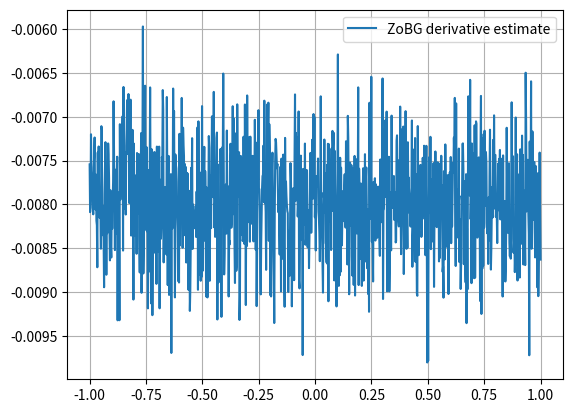

Reproduce this figure in Python.
import numpy as np
import matplotlib.pyplot as plt

rng = np.random.default_rng()
sigma = 0.1
t = 0.1


def coulomb_friction(x):
    return -1 if x < 0 else 1


def smoothed_coulomb_friction(x, t):
    assert t > 0
    return -1 if x < -t / 2 else 1 if x > t / 2 else 2 * x / t


def visualize_coulomb(t):
    x = np.linspace(-1, 1, 1000)
    y1 = np.array([coulomb_friction(l) for l in x])
    y2 = np.array([smoothed_coulomb_friction(l, t) for l in x])

    plt.plot(x, y1, label="Coulomb friction")
    plt.plot(x, y2, label="Smoothed Coulomb friction")

    plt.legend()
    plt.xlabel("Input")
    plt.ylabel("Friction")
    plt.title("Coulomb vs Smoothed Coulomb friction")
    plt.grid(True)
    plt.show()


def zo_gradient(f, x, sigma=0.1, M=100):
    x = np.array([x], dtype=float)
    omegas = rng.normal(loc=0.0, scale=sigma, size=int(M))

    xs = x + omegas
    f_vals = np.array([f(float(xi)) for xi in xs])

    grad_log_p = -omegas / sigma**2
    print(f_vals.shape)
    print(grad_log_p.shape)
    input()
    grad_estimate = (f_vals * grad_log_p).mean(axis=0)
    return grad_estimate


def visualize_coulomb_derivatives(M=100):
    x = np.linspace(-1, 1, 1000)
    y = np.array([zo_gradient(coulomb_friction, l, M) for l in x])
    plt.plot(x, y, label="ZoBG derivative estimate")
    plt.legend()
    plt.grid(True)
    plt.show()


# visualize_estimator_variance(0.1, M=100)
# visualize_coulomb(t)
visualize_coulomb_derivatives()
